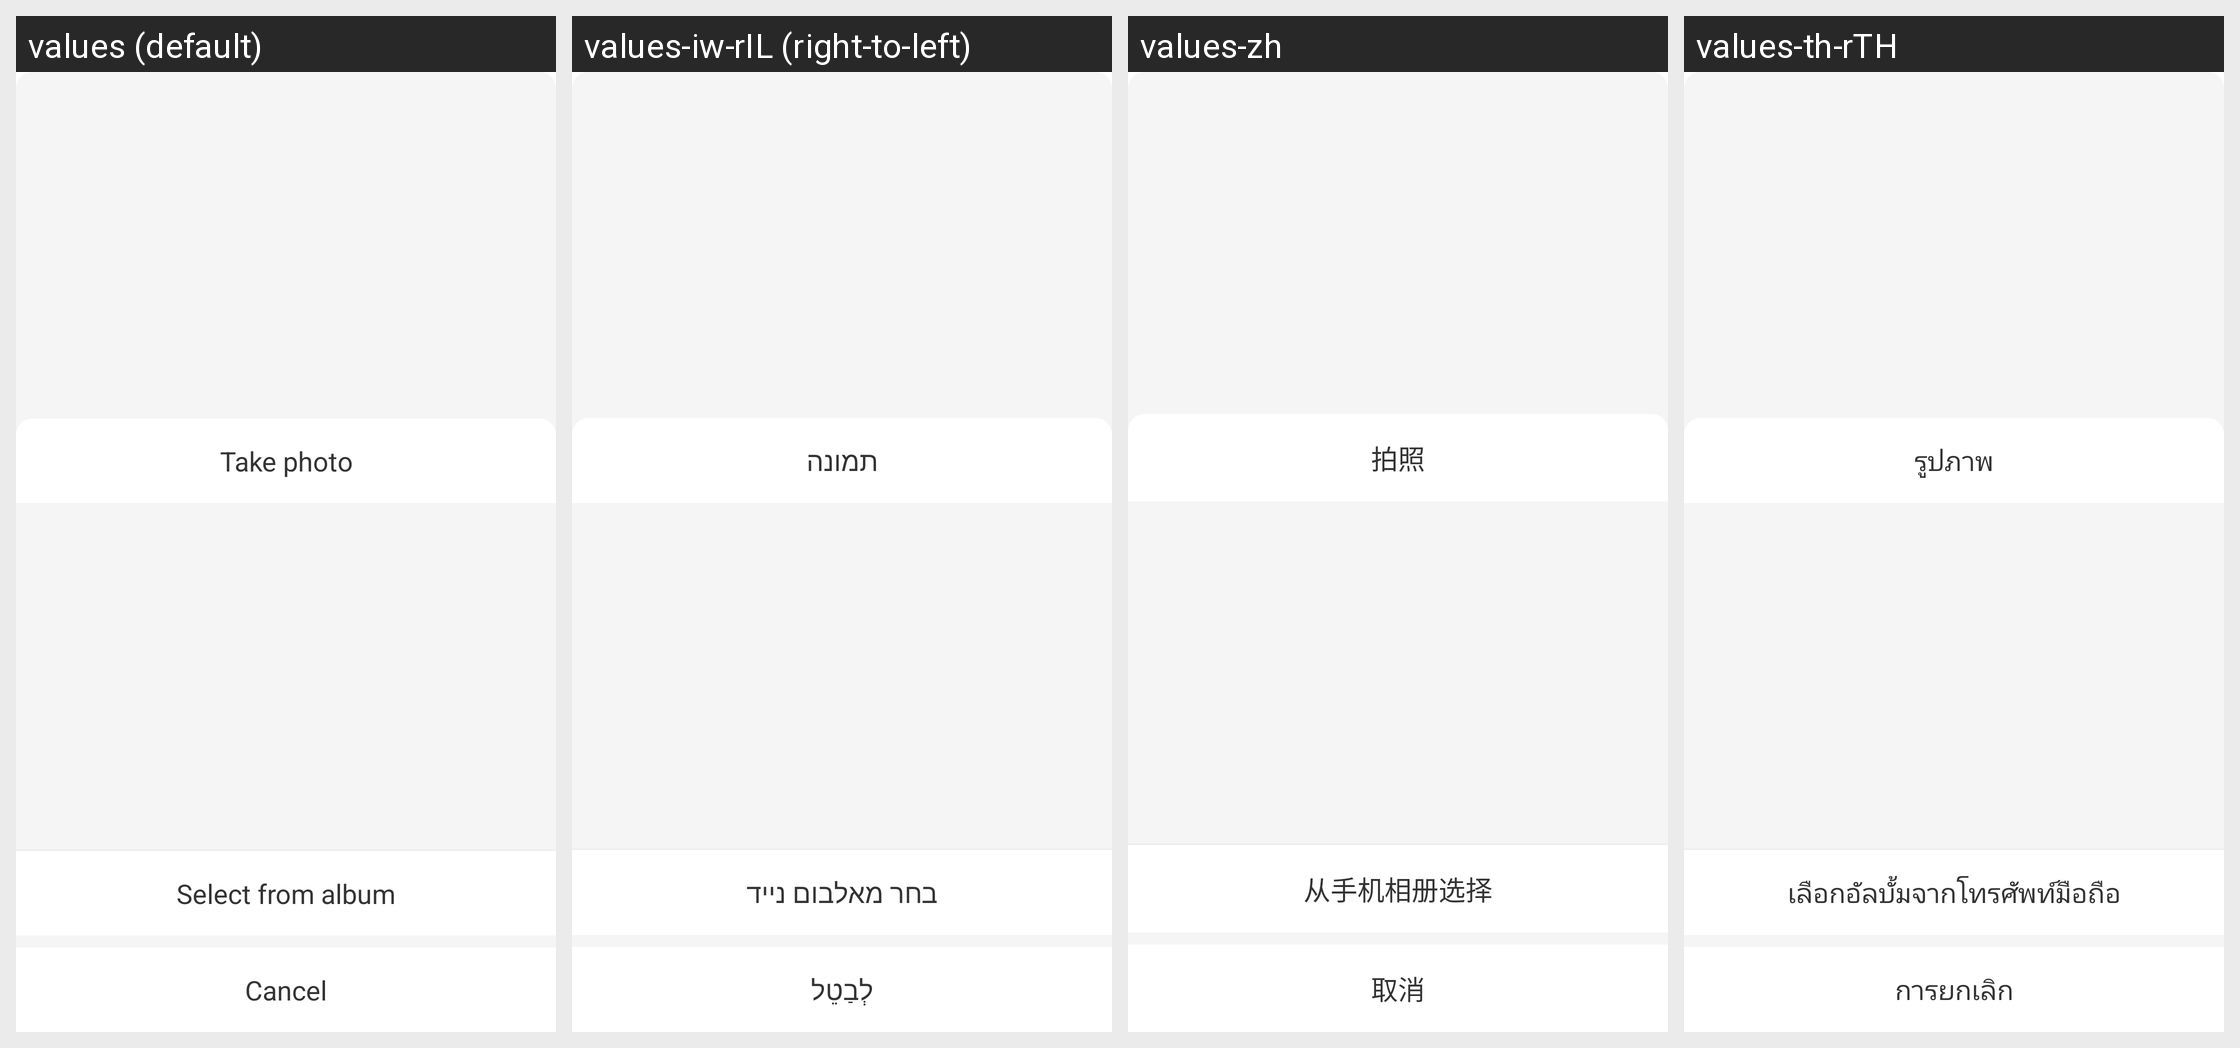

The same Android screen rendered under several of its app's locales, left to right. List the strings drawn on it with the default value and each locale's translation.
Android screen res/layout/dialog_choose_photo.xml rendered under 4 locales, left to right: values (default), values-iw-rIL (right-to-left), values-zh, values-th-rTH. Device: Nexus 5 (rendered at 1080×1920; each locale shown at half size, 540×960, under a caption strip naming it); theme Theme.HealthAide.
Other locales in the repository, not shown: values-ar, values-de-rDE, values-es-rES, values-fa, values-fr-rFR, values-in-rID, values-it-rIT, values-ja-rJP, values-ko-rKR, values-ms, values-pl-rPL, values-pt-rPT, values-ru-rRU, values-sv-rSE, values-tr-rTR, values-vi-rVN.
Strings drawn on this screen, with the default value and each locale's value (text and hints the layout hard-codes, and strings that could not be matched under every locale, appear in the picture but are not listed):

cancel
  values: Cancel
  values-iw-rIL: לְבַטֵל
  values-zh: 取消
  values-th-rTH: การยกเลิก

get_photo_from_album
  values: Select from album
  values-iw-rIL: בחר מאלבום נייד
  values-zh: 从手机相册选择
  values-th-rTH: เลือกอัลบั้มจากโทรศัพท์มือถือ

take_photo
  values: Take photo
  values-iw-rIL: תמונה
  values-zh: 拍照
  values-th-rTH: รูปภาพ
